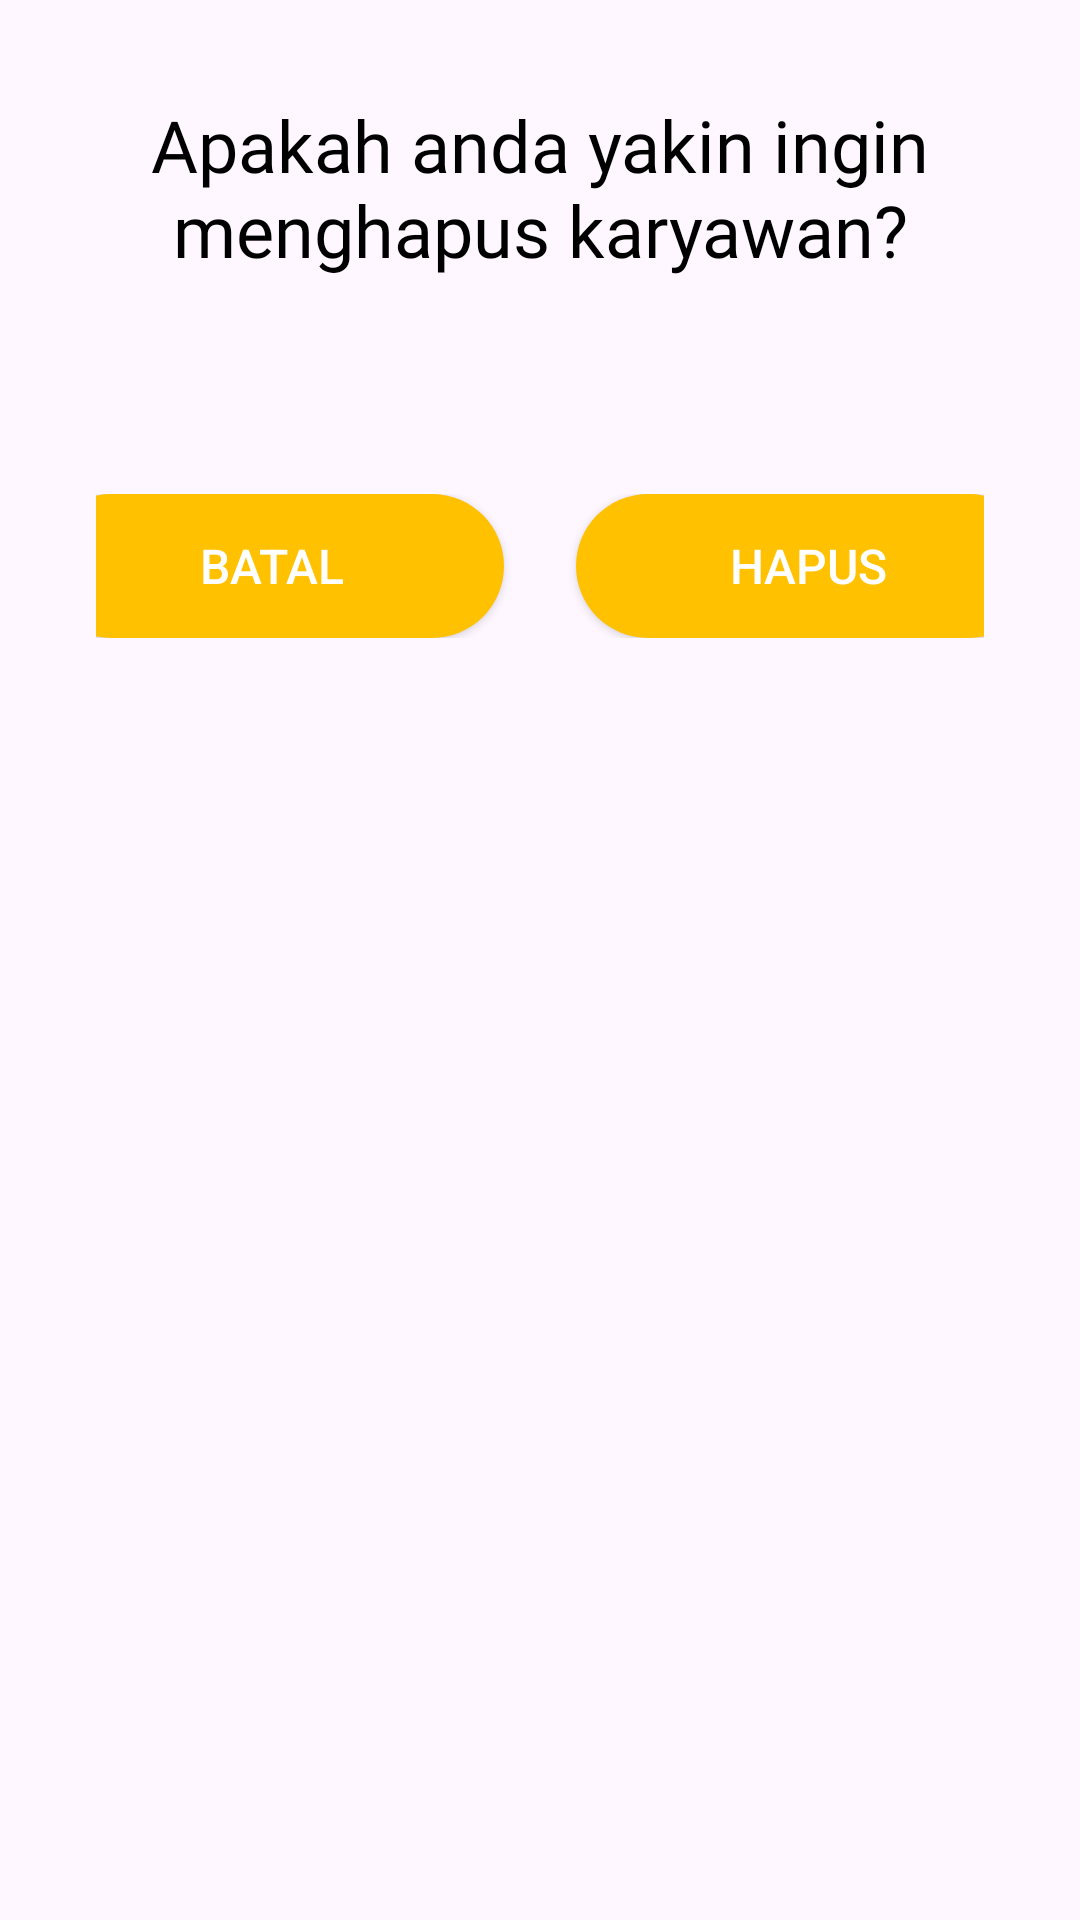

The Android layout XML behind this screen, and the referenced resources:
<!-- AndroidManifest.xml: application theme Theme.Material3.Light.NoActionBar -->
<!-- res/layout/view_dialog_confirm_delete_employee.xml -->
<?xml version="1.0" encoding="utf-8"?>
<LinearLayout xmlns:android="http://schemas.android.com/apk/res/android"
    xmlns:app="http://schemas.android.com/apk/res-auto"
    android:layout_width="wrap_content"
    android:layout_height="wrap_content"
    android:orientation="vertical"
    android:layout_gravity="center" >

    <LinearLayout
        android:layout_width="wrap_content"
        android:layout_height="wrap_content"
        android:orientation="vertical"
        android:background="@drawable/bg_form_login"
        android:padding="32dp">

        <TextView
            android:layout_width="wrap_content"
            android:layout_height="wrap_content"
            android:text="Apakah anda yakin ingin menghapus karyawan?"
            android:textSize="24sp"
            android:textAlignment="center"
            android:fontFamily="@font/noto_sans_gujarati_bold"
            android:textColor="@color/black" />

        <LinearLayout
            android:layout_width="match_parent"
            android:layout_height="wrap_content"
            android:orientation="horizontal"
            android:gravity="center"
            android:layout_marginTop="72dp" >

            <Button
                android:id="@+id/btn_cancel_delete"
                android:layout_width="155dp"
                android:layout_height="wrap_content"
                android:text="Batal"
                android:textSize="16sp"
                android:textColor="@color/white"
                android:background="@drawable/bg_btn_secondary"
                app:backgroundTint="@null" />

            <Button
                android:id="@+id/btn_confirm_delete"
                android:layout_width="155dp"
                android:layout_height="wrap_content"
                android:text="Hapus"
                android:textSize="16sp"
                android:textColor="@color/white"
                android:layout_marginStart="24dp"
                android:background="@drawable/bg_btn_secondary"
                app:backgroundTint="@null" />

        </LinearLayout>
    </LinearLayout>

</LinearLayout>
<!-- resources referenced by this layout -->
<resources>
  <color name="black">#FF000000</color>
  <color name="white">#FFFFFFFF</color>
  <!-- drawable bg_btn_secondary (drawable) -->
  <?xml version="1.0" encoding="utf-8"?>
  <shape xmlns:android="http://schemas.android.com/apk/res/android"
      android:shape="rectangle">
  
      <solid android:color="@color/primary" />
      <corners android:radius="300dp" />
  
  </shape>
  <color name="primary">#FFC100</color>
</resources>
